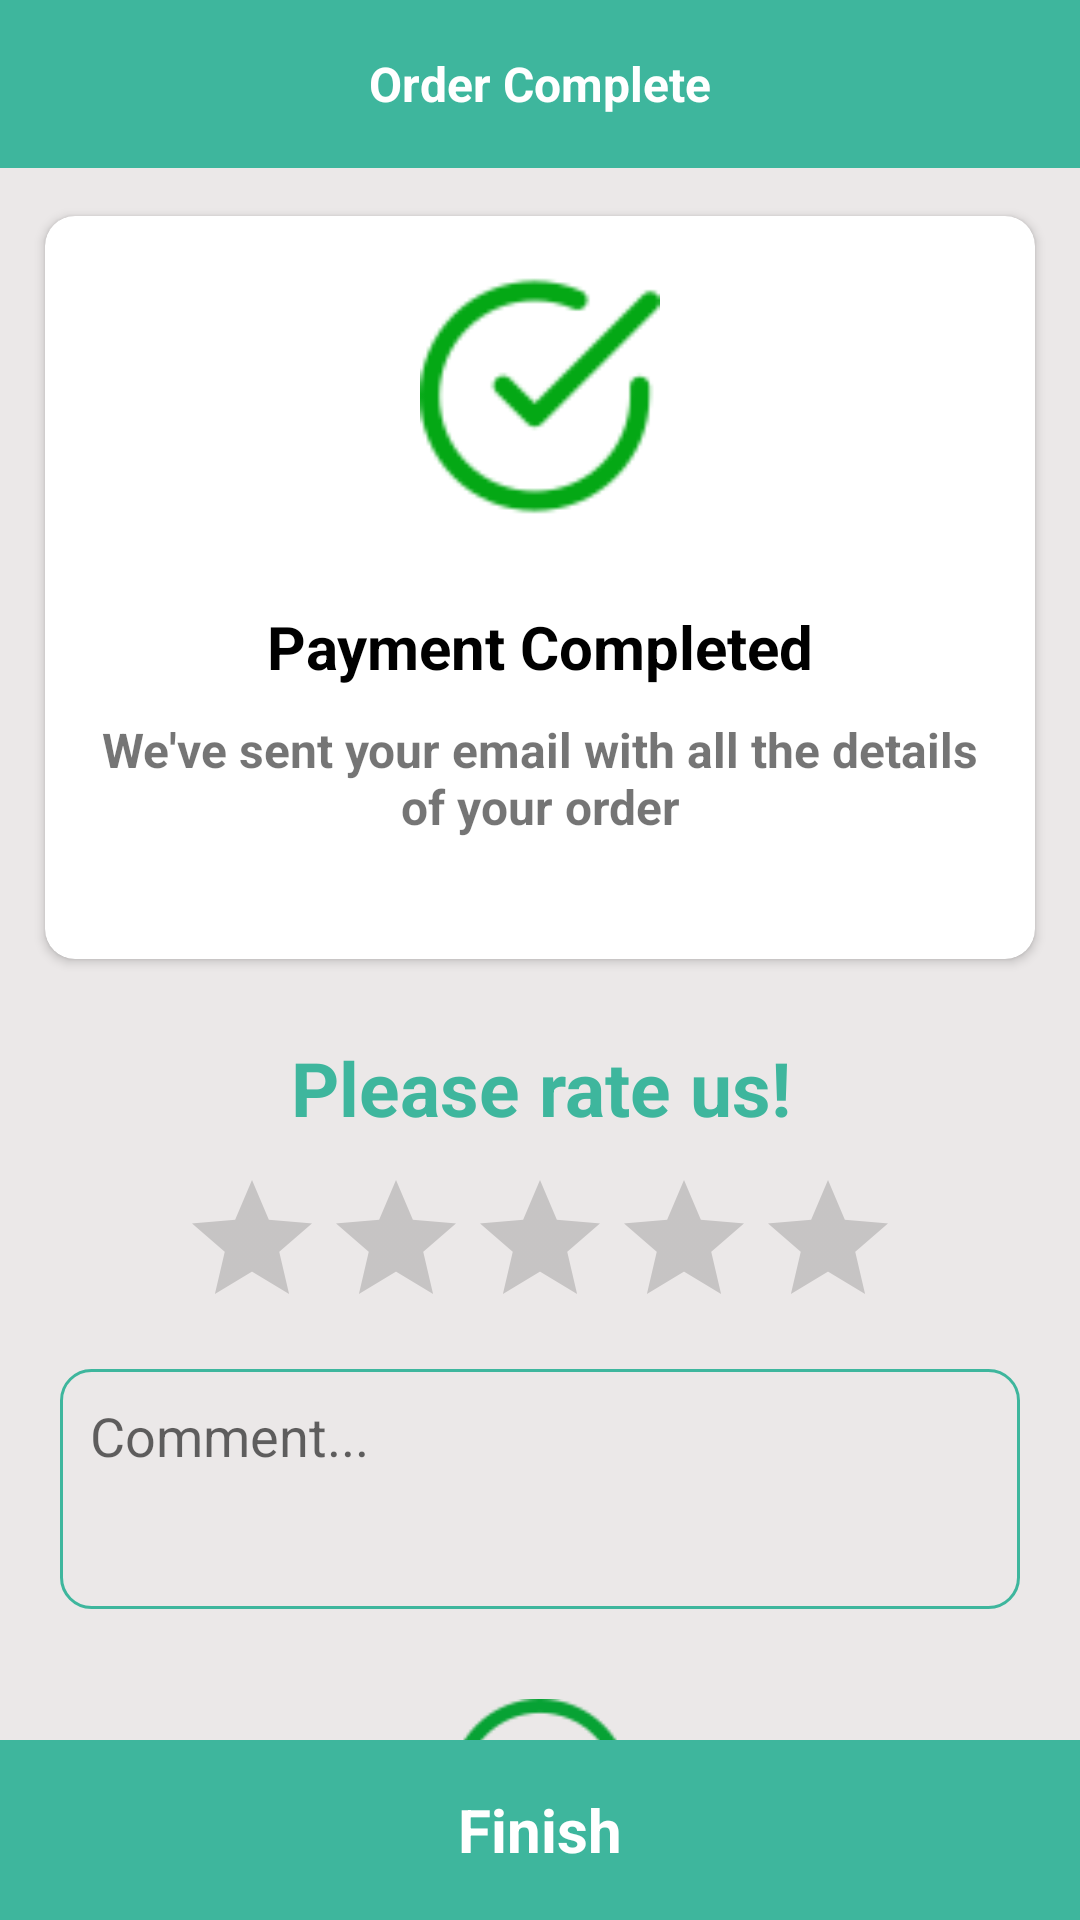

This screen was rendered from an Android layout file. Write that file and the resources it references.
<!-- AndroidManifest.xml: application theme AppTheme -->
<!-- res/layout/activity_thanks.xml -->
<?xml version="1.0" encoding="utf-8"?>
<RelativeLayout xmlns:android="http://schemas.android.com/apk/res/android"
    xmlns:app="http://schemas.android.com/apk/res-auto"
    xmlns:tools="http://schemas.android.com/tools"
    android:layout_width="match_parent"
    android:layout_height="match_parent"
    android:background="#EBE8E8"
    tools:context=".Activities.ThanksActivity">

    <RelativeLayout
        android:id="@+id/rl_header"
        android:layout_width="match_parent"
        android:layout_height="?android:attr/actionBarSize"
        android:background="@color/colorApp"
        android:padding="10dp">

        <ImageView
            android:id="@+id/iv_back"
            android:layout_width="wrap_content"
            android:layout_height="wrap_content"
            android:layout_centerVertical="true"
            app:srcCompat="@drawable/backspace" />

        <TextView
            android:id="@+id/tv_header"
            android:layout_width="wrap_content"
            android:layout_height="wrap_content"
            android:layout_centerInParent="true"
            android:layout_centerVertical="true"
            android:text="Order Complete"
            android:textColor="#fff"
            android:textSize="16dp"
            android:textStyle="bold" />

    </RelativeLayout>

     <androidx.core.widget.NestedScrollView
         android:layout_marginBottom="60dp"
         android:layout_below="@id/rl_header"
         android:scrollbars="none"
         android:layout_width="match_parent"
         android:layout_height="wrap_content">

    <LinearLayout
        android:layout_width="match_parent"
        android:layout_height="wrap_content"
        android:gravity="center"
        android:orientation="vertical">

        <androidx.cardview.widget.CardView
            android:layout_margin="10dp"
            android:layout_width="match_parent"
            android:layout_height="wrap_content"
            android:layout_gravity="center"
            app:cardBackgroundColor="#fff"
            app:cardCornerRadius="10dp"
            app:cardElevation="2dp"
            app:cardUseCompatPadding="true">

            <LinearLayout
                android:layout_width="match_parent"
                android:layout_height="wrap_content"
                android:orientation="vertical">

                <LinearLayout
                    android:layout_width="match_parent"
                    android:layout_height="wrap_content"
                    android:orientation="vertical">

                    <ImageView
                        android:layout_width="80dp"
                        android:layout_height="80dp"
                        android:layout_gravity="center"
                        android:layout_margin="20dp"
                        android:src="@drawable/check" />

                    <TextView
                        android:layout_width="match_parent"
                        android:layout_height="wrap_content"
                        android:layout_gravity="center"
                        android:layout_margin="10dp"
                        android:gravity="center"
                        android:text="Payment Completed"
                        android:textColor="#000"
                        android:textSize="20dp"
                        android:textStyle="bold" />

                    <TextView
                        android:layout_width="match_parent"
                        android:layout_height="wrap_content"
                        android:layout_gravity="center"
                        android:layout_marginLeft="10dp"
                        android:layout_marginRight="10dp"
                        android:layout_marginBottom="40dp"
                        android:gravity="center"
                        android:text="We've sent your email with all the details of your order"
                        android:textSize="16dp"
                        android:textStyle="bold" />

                </LinearLayout>


            </LinearLayout>

        </androidx.cardview.widget.CardView>

        <TextView
            android:layout_width="match_parent"
            android:layout_height="wrap_content"
            android:layout_gravity="center"
            android:gravity="center"
            android:textColor="@color/colorApp"
            android:layout_marginTop="10dp"
            android:textSize="25dp"
            android:textStyle="bold"
            android:text="Please rate us!"/>

        <RatingBar
            android:id="@+id/ratingBar"
            android:layout_width="wrap_content"
            android:layout_height="wrap_content"
            android:layout_margin="10dp"
            app:layout_constraintStart_toStartOf="parent"
            app:layout_constraintTop_toTopOf="parent" />

        
            
            
            
            
            
            
            
            
            

        <LinearLayout
            android:layout_marginLeft="20dp"
            android:layout_marginRight="20dp"
            android:background="@drawable/rect_border"
            android:orientation="vertical"
            android:layout_width="match_parent"
            android:layout_height="80dp">

            <EditText
                android:windowSoftInputMode="stateAlwaysVisible"
                android:overScrollMode="always"
                android:scrollbarStyle="insideInset"
                android:scrollbars="vertical"
                android:singleLine="false"
                android:isScrollContainer="true"
                android:focusable="true"
                android:id="@+id/et_comments"
                android:hint="Comment..."
                android:layout_width="match_parent"
                android:layout_height="match_parent"
                android:textAlignment="textStart"
                android:layout_gravity="start"
                android:gravity="start"
                android:padding="5dp"
                android:inputType="textMultiLine"
                android:background="@null"
                />


        </LinearLayout>


        <LinearLayout
            android:layout_width="match_parent"
            android:layout_height="wrap_content"
            android:layout_gravity="center"
            android:layout_marginTop="30dp"
            android:orientation="vertical">

            <ImageView
                android:layout_width="60dp"
                android:layout_height="60dp"
                android:layout_gravity="center"
                android:src="@drawable/smile"/>
            <TextView
                android:layout_width="match_parent"
                android:layout_height="wrap_content"
                android:layout_gravity="center"
                android:gravity="center"
                android:textColor="@color/colorApp"
                android:layout_marginTop="10dp"
                android:textSize="25dp"
                android:textStyle="bold"
                android:text="Thank you!"/>
        </LinearLayout>

        <LinearLayout
            android:layout_marginBottom="50dp"
            android:layout_width="match_parent"
            android:layout_height="50dp">


        </LinearLayout>


    </LinearLayout>

     </androidx.core.widget.NestedScrollView>

    <RelativeLayout
        android:id="@+id/footer"
        android:layout_width="match_parent"
        android:layout_height="wrap_content"
        android:layout_alignParentBottom="true"
        android:background="#fff">


        <LinearLayout
            android:layout_width="match_parent"
            android:layout_height="wrap_content"
            android:background="@color/colorApp"

            android:orientation="vertical">


            <TextView
                android:id="@+id/tv_go_to_Home"
                android:layout_width="match_parent"
                android:layout_height="60dp"
                android:gravity="center"
                android:text="Finish"
                android:textColor="#fff"
                android:textSize="20dp"
                android:textStyle="bold" />

        </LinearLayout>

    </RelativeLayout>



</RelativeLayout>
<!-- resources referenced by this layout -->
<resources>
  <color name="colorApp">#3EB69D</color>
  <!-- drawable check: png bitmap (drawable, 1992 bytes) -->
  <!-- drawable rect_border (drawable) -->
  <?xml version="1.0" encoding="utf-8"?>
  <shape xmlns:android="http://schemas.android.com/apk/res/android" >
      <stroke
          android:width="1dp"
          android:color="@color/colorPrimary"
          />
  
      
  
      <padding
          android:left="5dp"
          android:right="5dp"
          android:bottom="5dp"
          android:top="5dp" />
  
      <corners android:radius="10dp" />
  </shape>
  <!-- drawable smile: png bitmap (drawable, 2226 bytes) -->
  <style name="AppTheme" parent="Theme.AppCompat.Light.NoActionBar">
          
          <item name="colorPrimary">@color/colorApp</item>
          <item name="colorPrimaryDark">@color/colorPrimaryDark</item>
          <item name="colorAccent">@color/colorApp</item>
      </style>
  <color name="colorPrimary">#3EB69D</color>
  <color name="colorPrimaryDark">#109175</color>
</resources>
